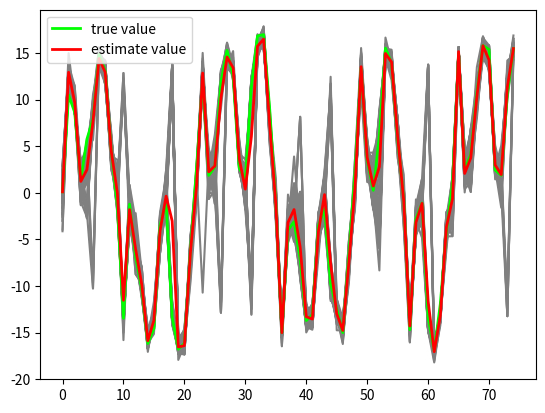

Write the Python code that produced this figure.
import numpy as np
import matplotlib.pyplot as plt


def estimate(particles, weights):
    """returns mean and variance of the weighted particles"""
    mean = np.average(particles, weights=weights)
    var = np.average((particles - mean) ** 2, weights=weights)
    return mean, var


def simple_resample(particles, weights):
    N = len(particles)
    cumulative_sum = np.cumsum(weights)
    cumulative_sum[-1] = 1.  # avoid round-off error
    rn = np.random.rand(N)
    indexes = np.searchsorted(cumulative_sum, rn)
    # resample according to indexes
    particles[:] = particles[indexes]
    weights.fill(1.0 / N)
    return particles, weights


x = 0.1  # 初始真实状态
x_N = 1  # 系统过程噪声的协方差（由于是一维的，这里就是方差）
x_R = 1  # 测量的协方差
T = 75  # 共进行75次
N = 100  # 粒子数，越大效果越好，计算量也越大

V = 2  # 初始分布的方差
x_P = x + np.random.randn(N) * np.sqrt(V)
x_P_out = [x_P]
# plt.hist(x_P,N, normed=True)

z_out = [x ** 2 / 20 + np.random.randn(1) * np.sqrt(x_R)]  # 实际测量值
x_out = [x]  # 测量值的输出向量
x_est = x  # 估计值
x_est_out = [x_est]
# print(x_out)

for t in range(1, T):
    x = 0.5 * x + 25 * x / (1 + x ** 2) + 8 * np.cos(1.2 * (t - 1)) + np.random.randn() * np.sqrt(x_N)
    z = x ** 2 / 20 + np.random.randn() * np.sqrt(x_R)
    # 更新粒子
    # 从先验p(x(k) | x(k - 1))中采样
    x_P_update = 0.5 * x_P + 25 * x_P / (1 + x_P ** 2) + 8 * np.cos(1.2 * (t - 1)) + np.random.randn(N) * np.sqrt(x_N)
    z_update = x_P_update ** 2 / 20
    # 计算权重
    P_w = (1 / np.sqrt(2 * np.pi * x_R)) * np.exp(-(z - z_update) ** 2 / (2 * x_R))
    P_w /= np.sum(P_w)
    # 估计
    x_est, var = estimate(x_P_update, P_w)
    # 重采样
    x_P, P_w = simple_resample(x_P_update, P_w)
    # 保存数据
    x_out.append(x)
    z_out.append(z)
    x_est_out.append(x_est)
    x_P_out.append(x_P)

# 显示粒子轨迹、真实值、估计值
t = np.arange(0, T)
x_P_out = np.asarray(x_P_out)
for i in range(0, N):
    plt.plot(t, x_P_out[:, i], color='gray')
plt.plot(t, x_out, color='lime', linewidth=2, label='true value')
plt.plot(t, x_est_out, color='red', linewidth=2, label='estimate value')
plt.legend()
plt.show()
